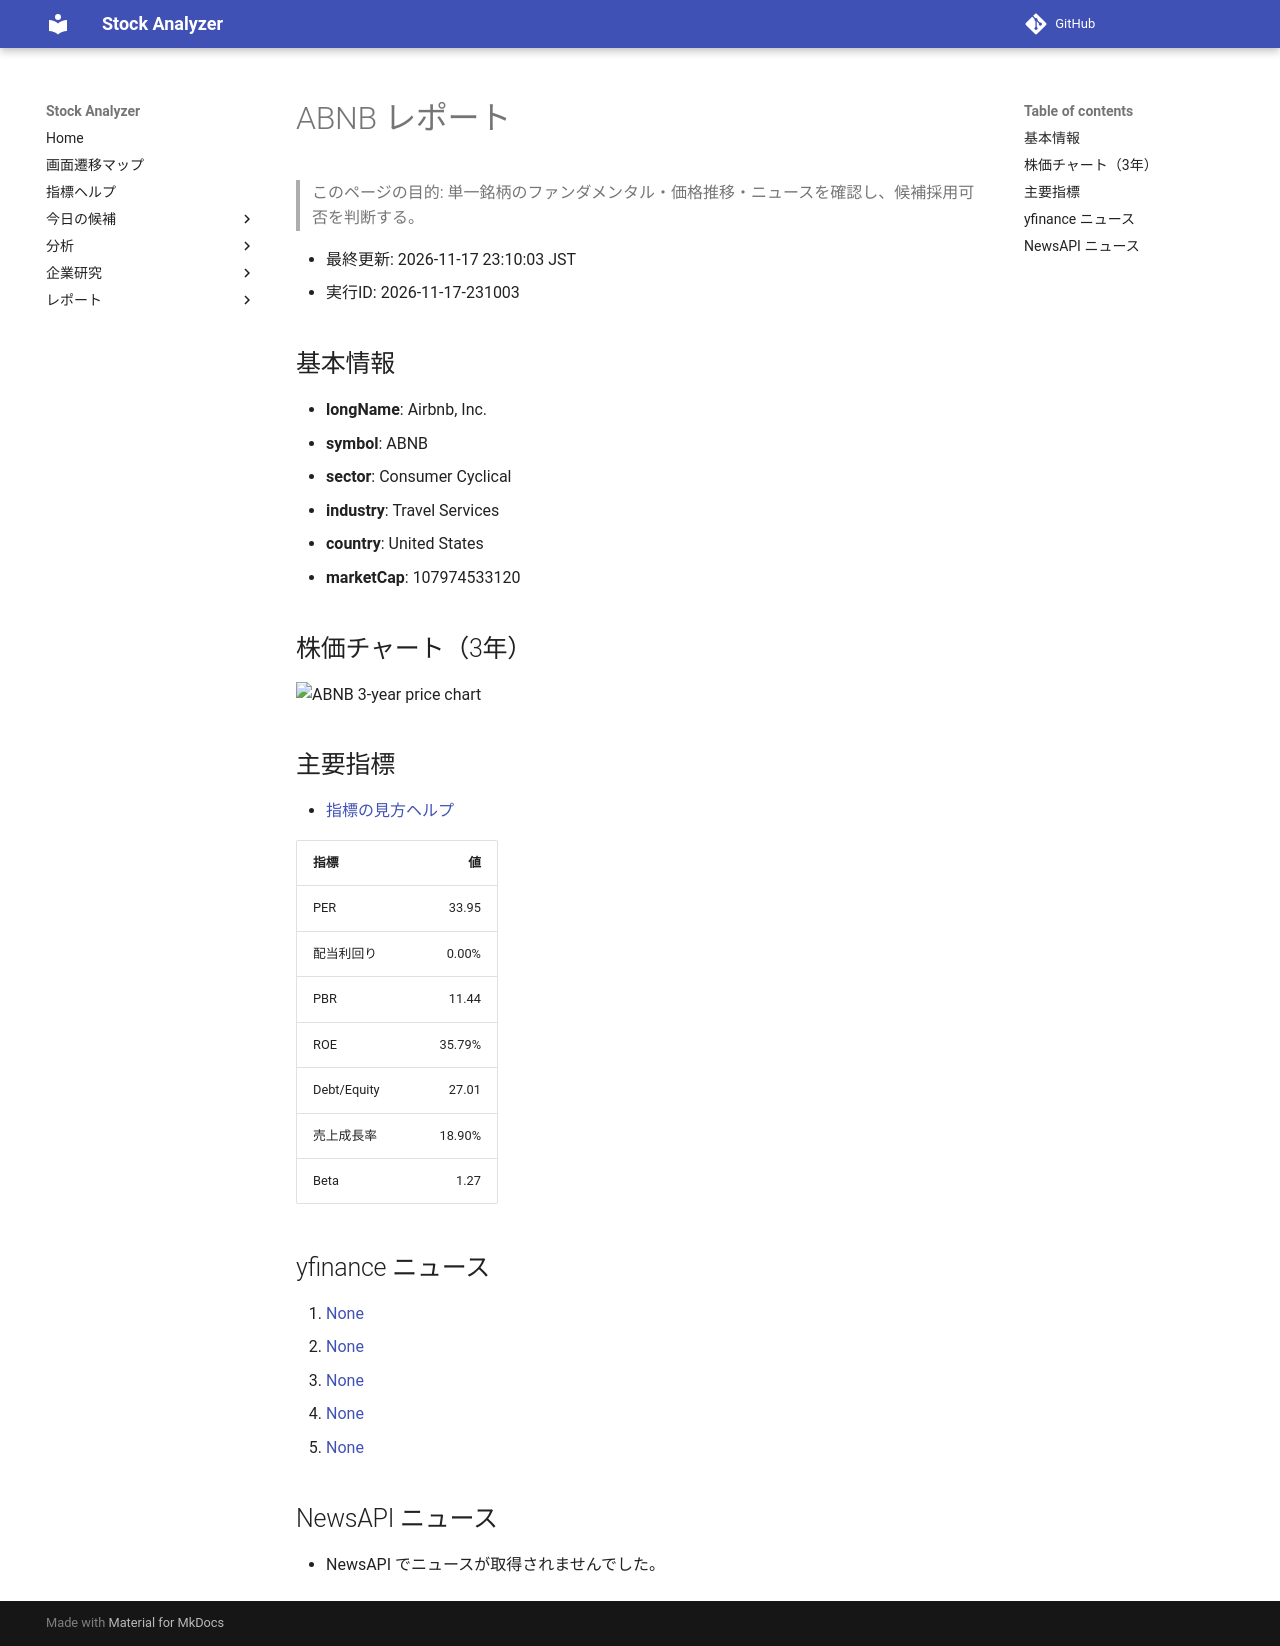

repository: Yumi-note/Making-APP · page: reports/2026-11-17/231003/ABNB/index.html · generator: mkdocs

# ABNB レポート

> このページの目的: 単一銘柄のファンダメンタル・価格推移・ニュースを確認し、候補採用可否を判断する。

- 最終更新: 2026-11-17 23:10:03 JST
- 実行ID: 2026-11-17-231003

## 基本情報

- **longName**: Airbnb, Inc.
- **symbol**: ABNB
- **sector**: Consumer Cyclical
- **industry**: Travel Services
- **country**: United States
- **marketCap**: 107974533120

## 株価チャート（3年）

![ABNB 3-year price chart](ABNB_3y.png)

## 主要指標

- [指標の見方ヘルプ](../../../../indicators.md)

| 指標 | 値 |
|---|---:|
| PER | 33.95 |
| 配当利回り | 0.00% |
| PBR | 11.44 |
| ROE | 35.79% |
| Debt/Equity | 27.01 |
| 売上成長率 | 18.90% |
| Beta | 1.27 |

## yfinance ニュース

1. [None](None)
2. [None](None)
3. [None](None)
4. [None](None)
5. [None](None)

## NewsAPI ニュース

- NewsAPI でニュースが取得されませんでした。
